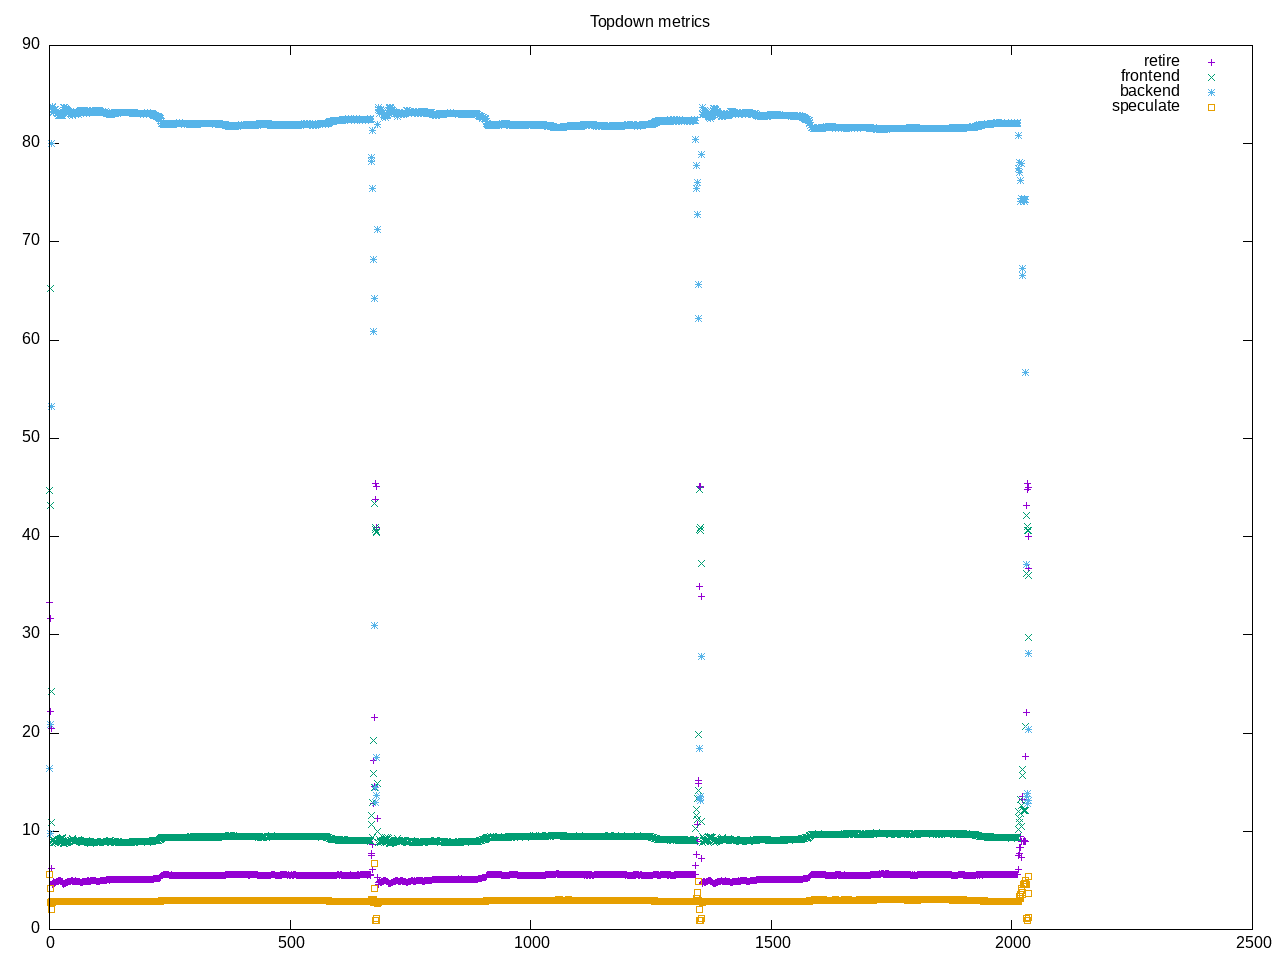

The data file committed next to this chart (first rows):
time, retire, frontend, backend, speculate, 
1.0, 33.3, 44.7, 16.4, 5.6, 
2.0, 22.2, 65.3, 9.8, 2.7, 
3.0, 31.7, 43.2, 20.9, 4.2, 
4.0, 20.5, 24.2, 53.2, 2.0, 
5.0, 6.2, 10.9, 80.0, 2.8, 
6.0, 4.6, 9.0, 83.7, 2.7, 
7.0, 4.7, 8.8, 83.8, 2.7, 
8.0, 4.8, 9.1, 83.3, 2.8, 
9.0, 4.9, 9.2, 83.2, 2.8, 
10.0, 4.8, 9.0, 83.4, 2.8, 
11.0, 4.7, 8.9, 83.5, 2.8, 
12.0, 4.8, 9.0, 83.5, 2.8, 
13.0, 4.8, 8.9, 83.5, 2.8, 
14.0, 4.9, 9.0, 83.3, 2.8, 
15.0, 4.9, 9.0, 83.3, 2.8, 
16.0, 4.9, 9.1, 83.2, 2.9, 
17.0, 4.9, 9.1, 83.1, 2.9, 
18.0, 4.9, 9.1, 83.1, 2.9, 
19.0, 5.0, 9.2, 82.9, 2.9, 
20.0, 5.0, 9.2, 83.0, 2.9, 
21.0, 5.0, 9.2, 82.9, 2.9, 
22.0, 5.0, 9.2, 82.9, 2.9, 
23.0, 4.9, 9.3, 82.9, 2.8, 
24.0, 4.9, 9.3, 82.9, 2.9, 
25.0, 4.9, 9.2, 83.1, 2.8, 
26.0, 4.9, 9.4, 82.9, 2.8, 
27.0, 4.8, 9.3, 83.1, 2.8, 
28.0, 4.7, 9.1, 83.3, 2.8, 
29.0, 4.6, 8.9, 83.7, 2.8, 
30.0, 4.6, 8.8, 83.7, 2.8, 
31.0, 4.7, 8.8, 83.7, 2.8, 
32.0, 4.7, 8.8, 83.7, 2.8, 
33.0, 4.7, 8.9, 83.6, 2.8, 
34.0, 4.8, 8.9, 83.5, 2.8, 
35.0, 4.8, 8.9, 83.5, 2.8, 
36.0, 4.8, 8.9, 83.4, 2.8, 
37.0, 4.8, 9.0, 83.3, 2.8, 
38.0, 4.9, 8.9, 83.4, 2.8, 
39.0, 4.9, 9.0, 83.3, 2.8, 
40.0, 4.9, 9.0, 83.2, 2.9, 
41.0, 4.9, 9.0, 83.2, 2.9, 
42.0, 4.9, 9.0, 83.2, 2.9, 
43.0, 4.9, 9.1, 83.1, 2.9, 
44.0, 4.9, 9.1, 83.1, 2.9, 
45.0, 5.0, 9.1, 83.1, 2.9, 
46.0, 5.0, 9.1, 83.0, 2.9, 
47.0, 5.0, 9.3, 82.9, 2.9, 
48.0, 4.9, 9.2, 83.1, 2.8, 
49.0, 4.9, 9.0, 83.3, 2.9, 
50.0, 4.9, 9.0, 83.3, 2.9, 
51.0, 4.9, 9.0, 83.2, 2.9, 
52.0, 4.9, 9.0, 83.2, 2.9, 
53.0, 4.9, 9.0, 83.2, 2.9, 
54.0, 5.0, 9.0, 83.1, 2.9, 
55.0, 5.0, 9.1, 83.0, 2.9, 
56.0, 4.9, 9.1, 83.1, 2.9, 
57.0, 4.9, 9.1, 83.1, 2.9, 
58.0, 4.9, 9.1, 83.1, 2.9, 
59.0, 4.9, 9.1, 83.1, 2.9, 
60.0, 4.9, 9.2, 83.0, 2.9, 
... 1,975 more rows
